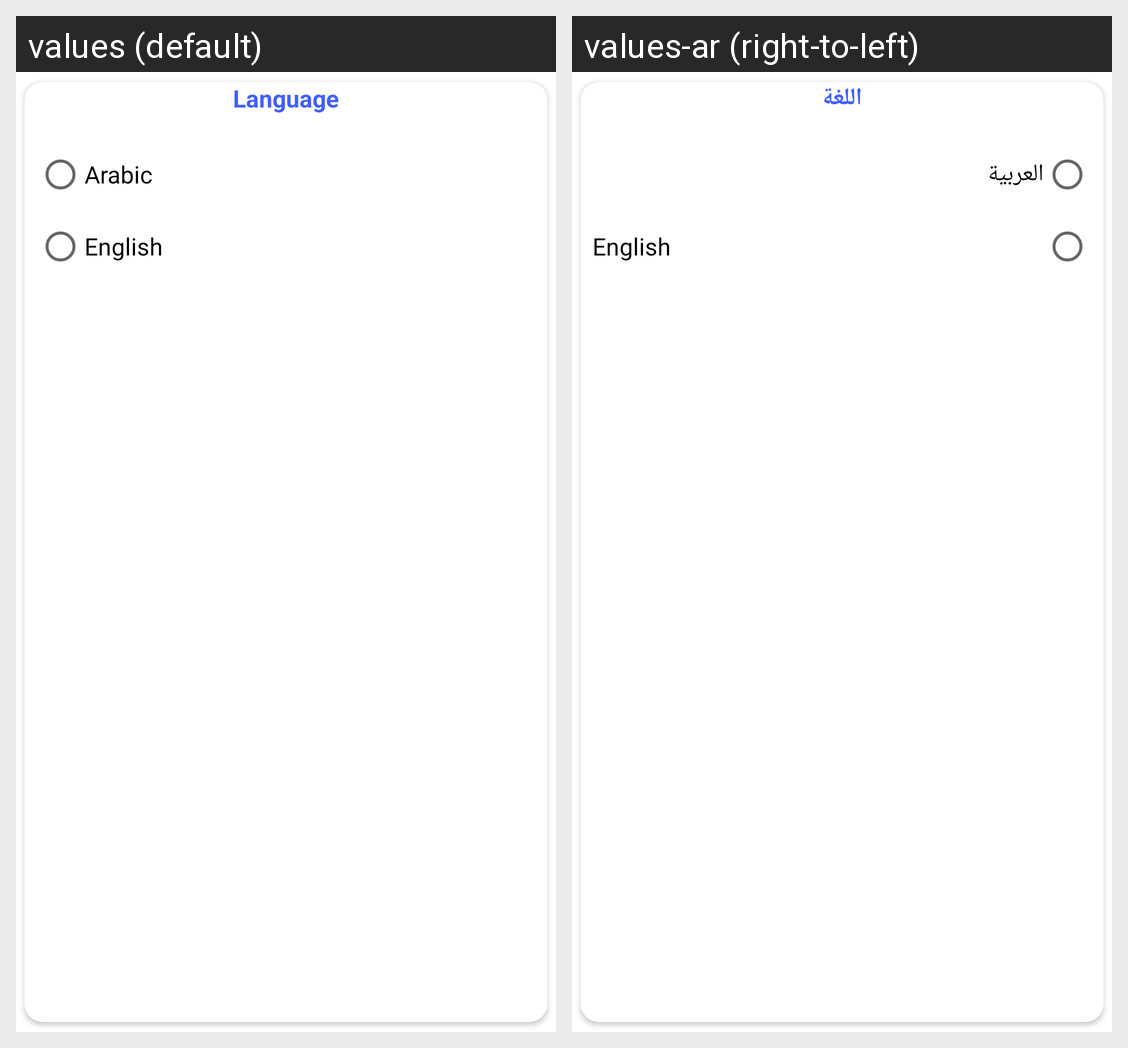

Strings drawn on this Android screen and how each of the app's shown locales translates them:
Android screen res/layout/language_layout.xml rendered under 2 locales, left to right: values (default), values-ar (right-to-left). Device: Nexus 5 (rendered at 1080×1920; each locale shown at half size, 540×960, under a caption strip naming it); theme Theme.WeatherApp.
Strings drawn on this screen, with the default value and each locale's value (text and hints the layout hard-codes, and strings that could not be matched under every locale, appear in the picture but are not listed):

language
  values: Language
  values-ar: اللغة

arabic
  values: Arabic
  values-ar: العربية

english
  values: English
  values-ar: English
